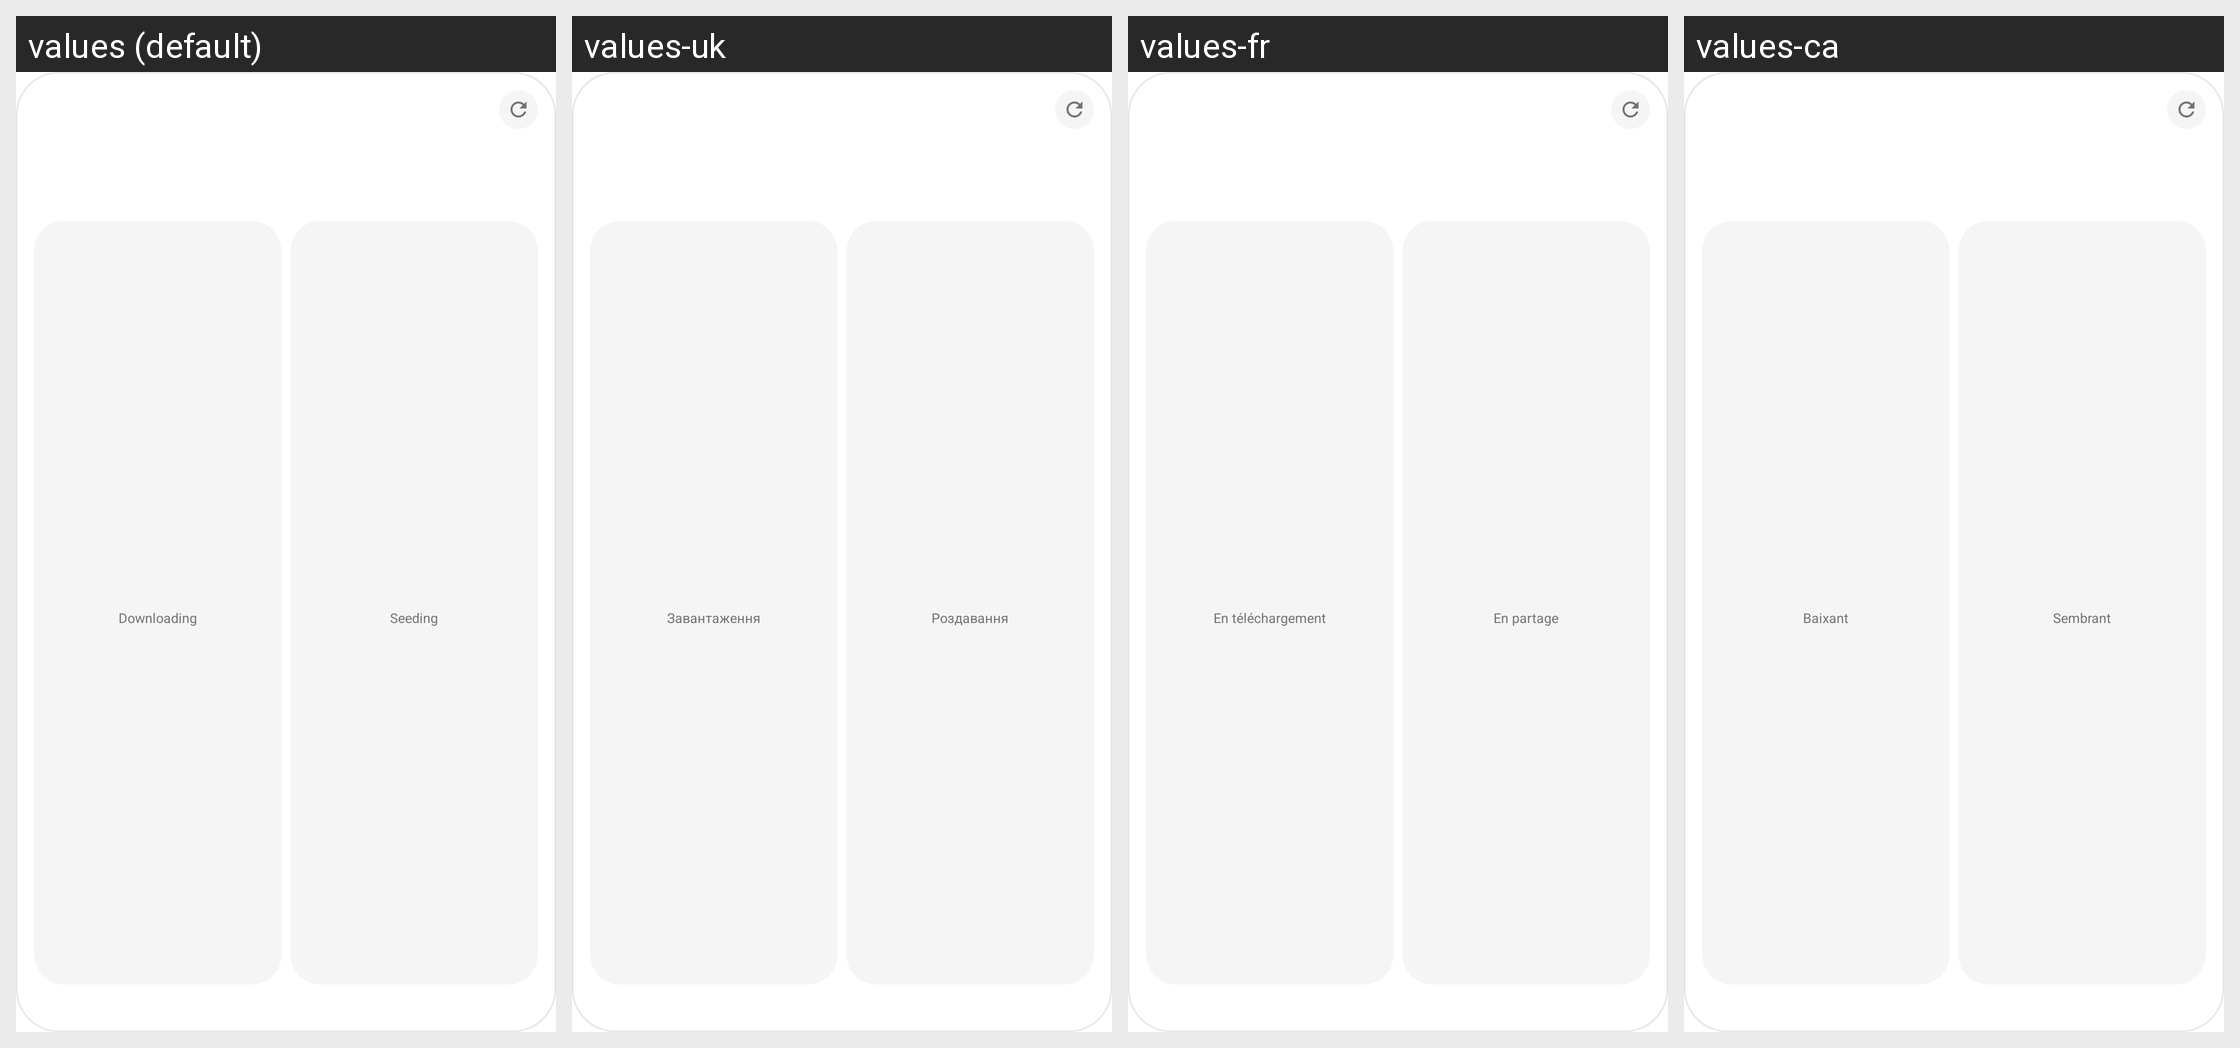

Locale-by-locale string values for the Android screen shown in this grid:
Android screen res/layout/widget_stats_small.xml rendered under 4 locales, left to right: values (default), values-uk, values-fr, values-ca. Device: Nexus 5 (rendered at 1080×1920; each locale shown at half size, 540×960, under a caption strip naming it); theme Theme.Qui.
Other locales in the repository, not shown: values-cs, values-de, values-it, values-ko, values-zh-rCN, values-zh-rTW.
Strings drawn on this screen, with the default value and each locale's value (text and hints the layout hard-codes, and strings that could not be matched under every locale, appear in the picture but are not listed):

status_downloading
  values: Downloading
  values-uk: Завантаження
  values-fr: En téléchargement
  values-ca: Baixant

status_uploading
  values: Seeding
  values-uk: Роздавання
  values-fr: En partage
  values-ca: Sembrant
